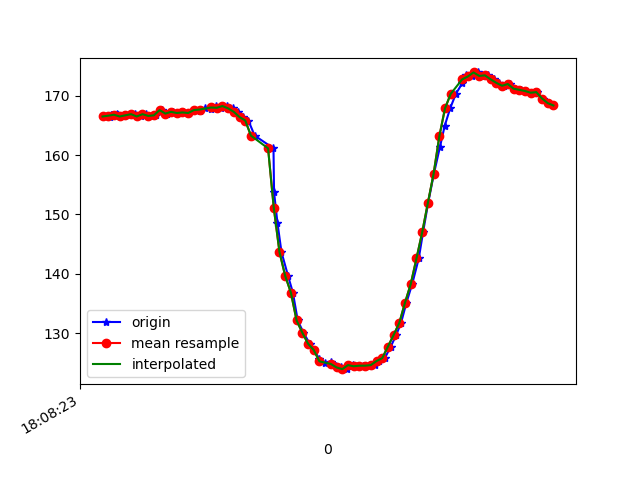

The data file committed next to this chart (first rows):
1617818904058, 514547631647707, 166.5039, -244.23828, -67.67578
1617818904067, 514547652951577, 166.4, -242.8, -66.5
1617818904070, 514547670135071, 166.8, -243.2, -66.7
1617818904073, 514547689363492, 166.7, -242.8, -67.29
1617818904090, 514547708408786, 166.9, -242.9, -67.38
1617818904095, 514547727576165, 166.7, -243.3, -67.19
1617818904113, 514547746651980, 166.5, -243.3, -66.89
1617818904133, 514547765636231, 166.7, -243.1, -66.6
1617818904152, 514547784589961, 166.9, -243.3, -66.31
1617818904175, 514547803879425, 166.5, -243.3, -66.6
1617818904192, 514547822924718, 166.9, -242.6, -66.6
1617818904212, 514547841847927, 166.6, -243.7, -66.89
1617818904227, 514547860923742, 166.7, -243.1, -66.31
1617818904248, 514547880030078, 167.6, -243.8, -66.7
1617818904266, 514547899224356, 167, -243.8, -66.99
1617818904287, 514547918269649, 167.3, -243.2, -66.7
1617818904304, 514547937314943, 167.1, -243.5, -67.19
1617818904322, 514547956390758, 167.2, -243.1, -66.89
1617818904342, 514547975466573, 167.1, -243.7, -67.38
1617818904362, 514547994481345, 167.6, -242.8, -67.29
1617818904380, 514548013526639, 167.4, -243.3, -66.89
1617818904399, 514548032541411, 168, -243.1, -66.6
1617818904421, 514548051678269, 167.8, -243.5, -67.19
1617818904439, 514548070723562, 168.3, -242.8, -66.5
1617818904456, 514548089799377, 168, -243.3, -66.02
1617818904475, 514548108814149, 168.3, -242.8, -66.21
1617818904496, 514548127828922, 167.9, -243.2, -66.21
1617818904515, 514548146843694, 167.3, -243.5, -65.82
1617818904532, 514548165827945, 166.4, -243.5, -65.53
1617818904551, 514548184903760, 165.8, -243.9, -64.55
1617818904573, 514548203918532, 163.3, -244.2, -64.45
1617818904639, 514548243199450, 161.1, -244.2, -63.87
1617818904641, 514548261786924, 153.7, -246.1, -60.25
1617818904653, 514548280862739, 148.5, -248.3, -57.32
1617818904667, 514548300274289, 143.7, -251.4, -54.3
1617818904690, 514548319166976, 139.6, -253.2, -51.17
1617818904707, 514548338395397, 136.8, -254.4, -45.7
1617818904724, 514548357440691, 132.1, -256.9, -40.53
1617818904744, 514548376547027, 130.1, -259.4, -36.72
1617818904766, 514548395531278, 128.2, -262, -33.89
1617818904782, 514548414698657, 127.1, -264, -30.66
1617818904800, 514548433743950, 125.6, -264.9, -26.86
1617818904819, 514548452728201, 124.9, -267.3, -25.49
1617818904841, 514548471773495, 125.1, -268.2, -22.85
1617818904857, 514548490849310, 124.5, -269, -21.39
1617818904877, 514548509894604, 124.2, -270.4, -20.9
1617818904898, 514548529000940, 123.9, -270.2, -20.9
1617818904918, 514548548168319, 124.6, -269.9, -21.29
1617818904934, 514548567854560, 124.4, -269.2, -22.46
1617818904953, 514548586350470, 124.5, -269.6, -23.83
1617818904972, 514548605426285, 124.5, -268.8, -25.78
1617818904993, 514548624441057, 124.6, -268.4, -28.03
1617818905010, 514548643516872, 125.3, -266.4, -31.54
1617818905029, 514548662653729, 125.8, -265.4, -34.57
1617818905050, 514548681699023, 127.7, -263.2, -38.48
1617818905069, 514548700744317, 129.7, -260.6, -41.21
1617818905086, 514548719820132, 131.7, -258.6, -45.31
1617818905105, 514548738895946, 135.2, -256.4, -48.24
1617818905125, 514548757910719, 138.3, -253.6, -52.44
1617818905148, 514548776894970, 142.6, -251.3, -55.47
1617818905163, 514548795970785, 147, -250.1, -59.57
... 24 more rows
